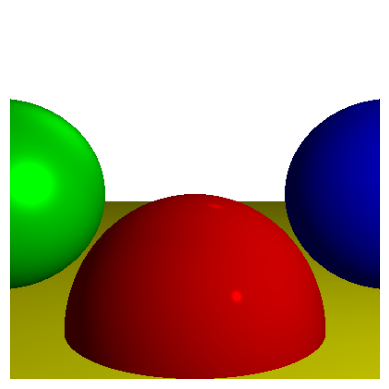

This figure's Python source:
import numpy as np
from dataclasses import dataclass
from typing import List, Optional, Tuple


@dataclass
class Light:
    type: str
    intensity: float
    position: np.ndarray = None
    direction: np.ndarray = None


@dataclass
class Sphere:
    center: np.ndarray
    radius: float
    color: np.ndarray
    specular: int


class Scene:
    def __init__(self):
        self.spheres = [
            Sphere(
                center=np.array([0, -1, 3]),
                radius=1,
                color=np.array([255, 0, 0]),  # Red
                specular=500
            ),
            Sphere(
                center=np.array([2, 0, 4]),
                radius=1,
                color=np.array([0, 0, 255]),  # Blue
                specular=500
            ),
            Sphere(
                center=np.array([-2, 0, 4]),
                radius=1,
                color=np.array([0, 255, 0]),  # Green
                specular=10
            ),
            Sphere(
                center=np.array([0, -5001, 0]),
                radius=5000,
                color=np.array([255, 255, 0]),  # Yellow
                specular=1000
            )
        ]

        self.lights = [
            Light(type="ambient", intensity=0.2),
            Light(
                type="point",
                intensity=0.6,
                position=np.array([2, 1, 0])
            ),
            Light(
                type="directional",
                intensity=0.2,
                direction=np.array([1, 4, 4])
            )
        ]


def normalize(vector: np.ndarray) -> np.ndarray:
    return vector / np.linalg.norm(vector)


def intersect_ray_sphere(O: np.ndarray, D: np.ndarray, sphere: Sphere) -> Tuple[float, float]:
    C = sphere.center
    r = sphere.radius

    oc = O - C
    a = np.dot(D, D)
    b = 2 * np.dot(oc, D)
    c = np.dot(oc, oc) - r * r

    discriminant = b * b - 4 * a * c

    if discriminant < 0:
        return np.inf, np.inf

    t1 = (-b + np.sqrt(discriminant)) / (2 * a)
    t2 = (-b - np.sqrt(discriminant)) / (2 * a)
    return t1, t2


def compute_lighting(P: np.ndarray, N: np.ndarray, V: np.ndarray, s: int, scene: Scene) -> float:
    i = 0.0
    for light in scene.lights:
        if light.type == "ambient":
            i += light.intensity
        else:
            if light.type == "point":
                L = light.position - P
            else:
                L = light.direction

            # Diffuse
            n_dot_l = np.dot(N, L)
            if n_dot_l > 0:
                i += light.intensity * n_dot_l / (np.linalg.norm(N) * np.linalg.norm(L))

            # Specular
            if s != -1:
                R = 2 * N * np.dot(N, L) - L
                r_dot_v = np.dot(R, V)
                if r_dot_v > 0:
                    i += light.intensity * pow(r_dot_v / (np.linalg.norm(R) * np.linalg.norm(V)), s)

    return i


def closest_intersection(O: np.ndarray, D: np.ndarray, t_min: float, t_max: float, scene: Scene) -> Tuple[
    Optional[Sphere], float]:
    closest_t = np.inf
    closest_sphere = None

    for sphere in scene.spheres:
        t1, t2 = intersect_ray_sphere(O, D, sphere)
        if t_min <= t1 <= t_max and t1 < closest_t:
            closest_t = t1
            closest_sphere = sphere
        if t_min <= t2 <= t_max and t2 < closest_t:
            closest_t = t2
            closest_sphere = sphere

    return closest_sphere, closest_t


def trace_ray(O: np.ndarray, D: np.ndarray, t_min: float, t_max: float, scene: Scene) -> np.ndarray:
    closest_sphere, closest_t = closest_intersection(O, D, t_min, t_max, scene)

    if closest_sphere is None:
        return np.array([255, 255, 255])  # White background

    # Compute intersection point
    P = O + closest_t * D

    # Compute sphere normal at intersection
    N = normalize(P - closest_sphere.center)

    # Compute lighting
    intensity = compute_lighting(P, N, -D, closest_sphere.specular, scene)

    return closest_sphere.color * intensity


def render(width: int, height: int, scene: Scene) -> np.ndarray:
    aspect_ratio = width / height
    viewport_width = 1.0
    viewport_height = 1.0 / aspect_ratio

    image = np.zeros((height, width, 3))
    O = np.array([0, 0, 0])  # Camera at origin

    for i in range(height):
        for j in range(width):
            x = (j + 0.5) / width * viewport_width - 0.5
            y = -(i + 0.5) / height * viewport_height + 0.5
            D = normalize(np.array([x, y, 1]))

            color = trace_ray(O, D, 1, np.inf, scene)
            image[i, j] = np.clip(color, 0, 255)

    return image.astype(np.uint8)


# Main rendering code
if __name__ == "__main__":
    import matplotlib.pyplot as plt

    scene = Scene()
    width, height = 400, 400
    image = render(width, height, scene)

    plt.imshow(image)
    plt.axis('off')
    plt.show()